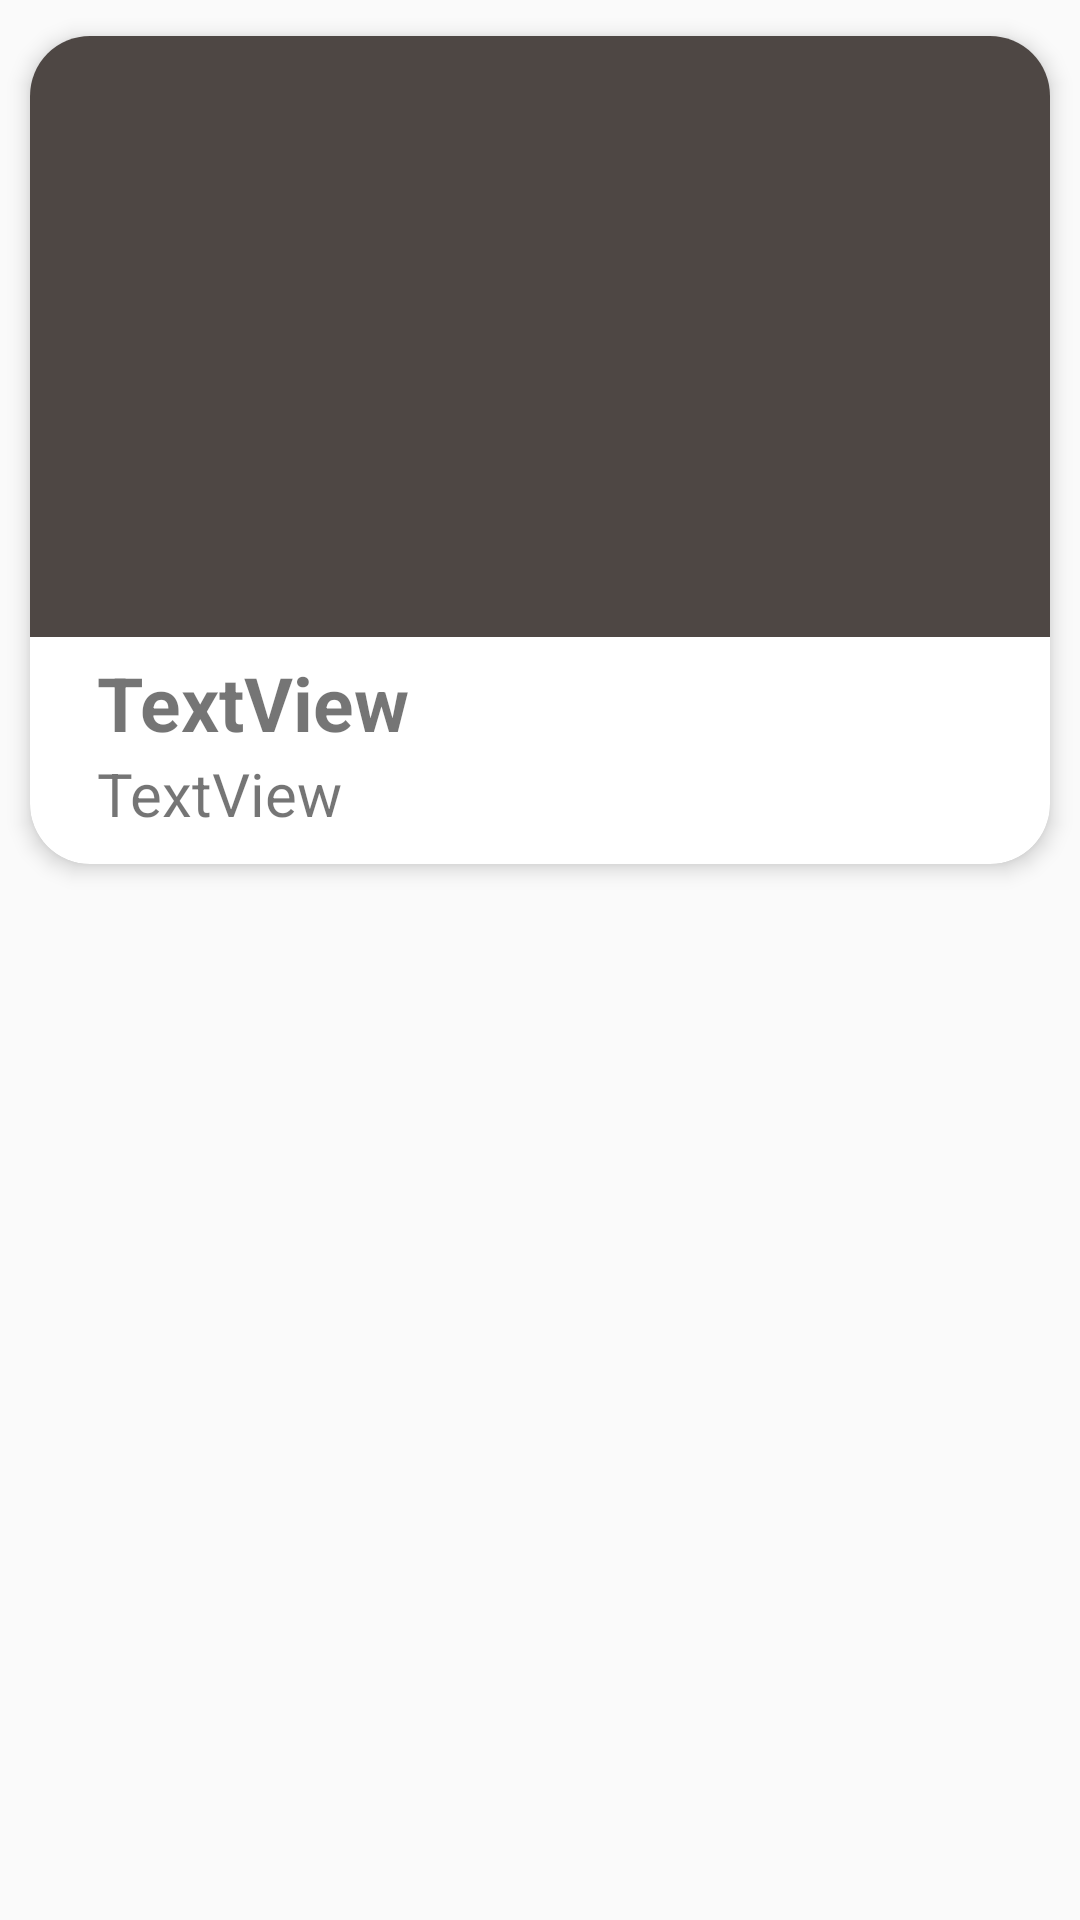

Reconstruct the res/layout file that produces this screen, plus the resources it refers to.
<!-- AndroidManifest.xml: application theme AppTheme -->
<!-- res/layout/view_item_historial.xml -->
<?xml version="1.0" encoding="utf-8"?>
<androidx.constraintlayout.widget.ConstraintLayout
    xmlns:android="http://schemas.android.com/apk/res/android"
    xmlns:app="http://schemas.android.com/apk/res-auto"
    xmlns:tools="http://schemas.android.com/tools"
    android:layout_height="wrap_content"
    android:layout_width="match_parent">

    <androidx.cardview.widget.CardView
        android:id="@+id/card"
        android:layout_width="match_parent"
        android:layout_height="300dp"
        android:clickable="true"
        android:foreground="?android:attr/selectableItemBackground"
        app:layout_constraintEnd_toEndOf="parent"
        app:layout_constraintStart_toStartOf="parent"
        app:layout_constraintTop_toTopOf="parent"
        app:cardElevation="4dp"
        app:cardCornerRadius="20dp"
        app:cardUseCompatPadding="true"
        >

        <LinearLayout
            android:layout_width="match_parent"
            android:layout_height="match_parent"
            android:layout_weight="1"
            android:gravity="center"
            android:orientation="vertical">

            <ImageView
                android:id="@+id/imageHistorial"
                android:layout_width="match_parent"
                android:layout_height="wrap_content"
                android:scaleType="centerCrop"
                android:background="@color/gradientStartColor"
                android:layout_weight="1"
                tools:srcCompat="@tools:sample/avatars" />

            <TextView
                android:id="@+id/enfermedadHistorial"
                android:layout_width="match_parent"
                android:layout_height="wrap_content"
                android:text="TextView"
                android:textSize="25dp"
                android:layout_marginStart="15dp"
                android:layout_marginTop="5dp"
                android:textStyle="bold"/>

            <TextView
                android:id="@+id/HoraHistorial"
                android:layout_width="match_parent"
                android:layout_height="wrap_content"
                android:text="TextView"
                android:textSize="20dp"
                android:layout_marginStart="15dp"
                android:layout_marginBottom="10dp"/>
        </LinearLayout>
    </androidx.cardview.widget.CardView>
</androidx.constraintlayout.widget.ConstraintLayout>
<!-- resources referenced by this layout -->
<resources>
  <color name="gradientStartColor">#4e4744</color>
  <style name="AppTheme" parent="Theme.AppCompat.Light.NoActionBar">
          
          <item name="colorPrimary">@color/colorPrimary</item>
          <item name="colorPrimaryDark">@color/colorPrimaryDark</item>
          <item name="colorAccent">@color/colorAccent</item>
  
      </style>
  <color name="colorPrimary">#008577</color>
  <color name="colorPrimaryDark">#00574B</color>
  <color name="colorAccent">#D81B60</color>
</resources>
